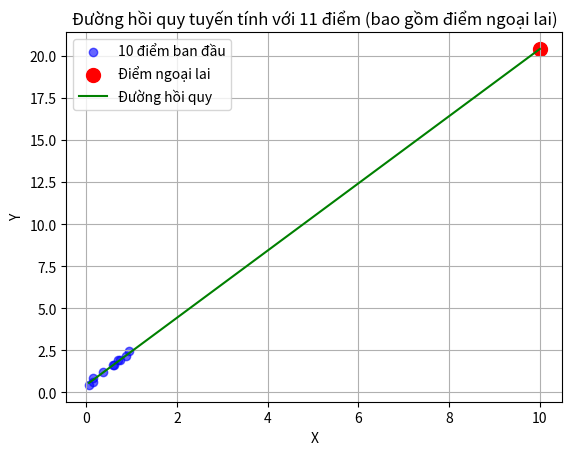

Write Python code to recreate this figure.
import numpy as np
import matplotlib.pyplot as plt

# Tạo 10 điểm dữ liệu ngẫu nhiên ban đầu (giống như trước để nhất quán)
np.random.seed(42)  # Đặt seed để kết quả có thể tái tạo
x_initial = np.random.rand(10)  # Tạo 10 giá trị ngẫu nhiên cho trục x
y_initial = 2 * x_initial + 0.5 + np.random.randn(10) * 0.1  # Tạo y tuyến tính với x, thêm nhiễu nhỏ

# Tạo thêm 1 điểm dữ liệu cách xa (outlier)
# Chọn một giá trị x rất lớn (ví dụ: 10) và y tương ứng (giả sử theo xu hướng tuyến tính ban đầu)
x_new = np.array([10])  # Thêm điểm x cách xa (10, ngoài khoảng [0, 1])
y_new = 2 * x_new + 0.5 + np.random.randn(1) * 0.1  # Tính y tương ứng, thêm nhiễu nhỏ

# Kết hợp dữ liệu mới với dữ liệu ban đầu
x = np.concatenate((x_initial, x_new))  # Gộp x ban đầu và x mới
y = np.concatenate((y_initial, y_new))  # Gộp y ban đầu và y mới

# Tính w0 và w1 theo công thức Least-Squares từ slide
n = len(x)  # Số lượng điểm dữ liệu (bây giờ là 11)

# Tính các tổng cần thiết
sum_x = np.sum(x)
sum_y = np.sum(y)
sum_xy = np.sum(x * y)
sum_x2 = np.sum(x**2)

# Tính w1
numerator_w1 = sum_xy - (1/n) * sum_x * sum_y  # Tử số
denominator_w1 = sum_x2 - (1/n) * (sum_x)**2   # Mẫu số
w1 = numerator_w1 / denominator_w1

# Tính w0
w0 = (sum_y / n) - w1 * (sum_x / n)

# Vẽ biểu đồ
# Vẽ scatter plot của dữ liệu (10 điểm ban đầu màu xanh, 1 điểm ngoại lai màu đỏ)
plt.scatter(x_initial, y_initial, color='blue', alpha=0.6, label='10 điểm ban đầu')
plt.scatter(x_new, y_new, color='red', s=100, label='Điểm ngoại lai')  # Điểm ngoại lai lớn hơn để dễ nhận diện

# Tạo đường thẳng hồi quy dựa trên w0 và w1
# Tạo mảng x mới để vẽ đường thẳng (từ min(x) đến max(x))
x_line = np.linspace(min(x), max(x), 100)  # Tạo 100 điểm từ min(x) đến max(x)
y_line = w0 + w1 * x_line  # Công thức đường thẳng: y = w0 + w1*x

# Vẽ đường thẳng
plt.plot(x_line, y_line, color='green', label='Đường hồi quy')

# Thêm nhãn và tiêu đề
plt.xlabel('X')
plt.ylabel('Y')
plt.title('Đường hồi quy tuyến tính với 11 điểm (bao gồm điểm ngoại lai)')
plt.legend()
plt.grid(True)

# Hiển thị biểu đồ
plt.show()

# In w0 và w1 để kiểm tra
print(f"Điểm chặn (w0): {w0:.4f}")
print(f"Hệ số đường thẳng (w1): {w1:.4f}")